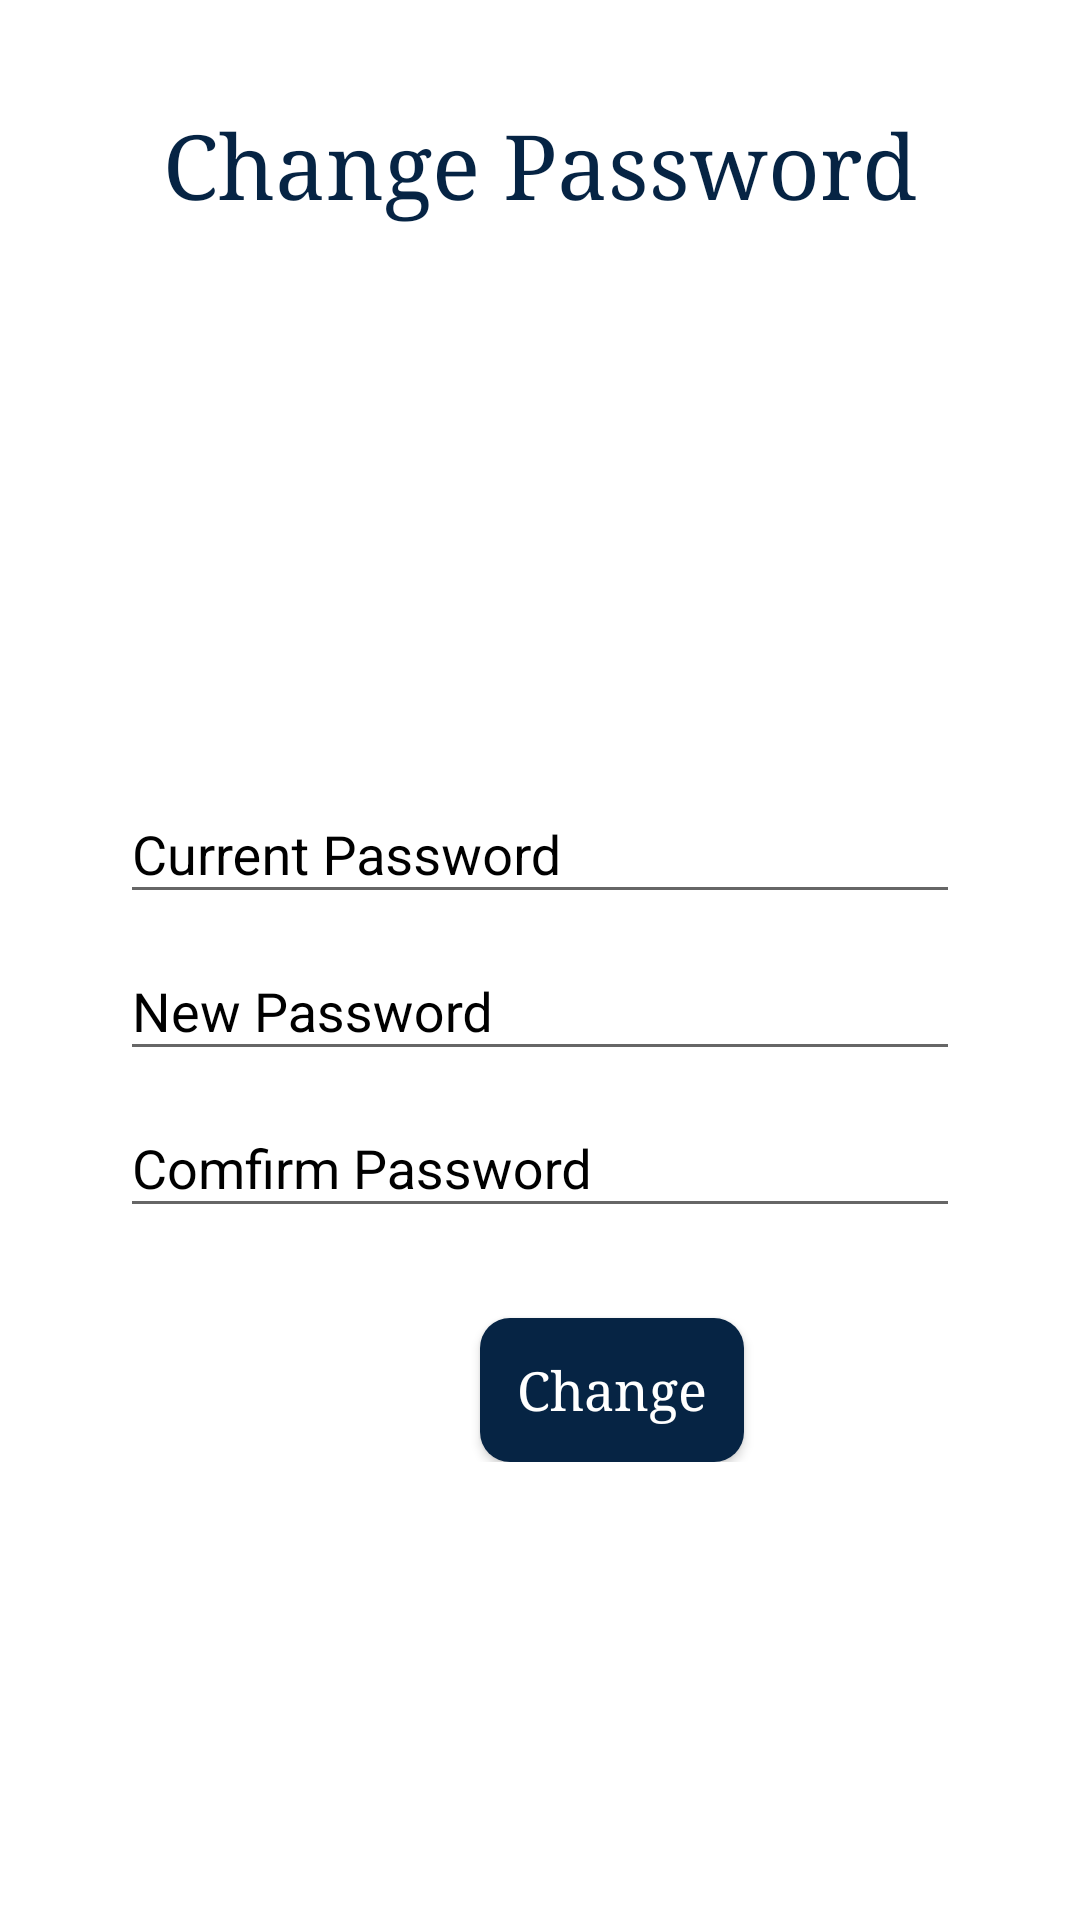

Write the Android layout XML for this screen, with the resource values it uses.
<!-- AndroidManifest.xml: application theme AppTheme -->
<!-- res/layout/activity_change_password.xml -->
<?xml version="1.0" encoding="utf-8"?>
<RelativeLayout xmlns:android="http://schemas.android.com/apk/res/android"
    xmlns:app="http://schemas.android.com/apk/res-auto"
    xmlns:tools="http://schemas.android.com/tools"
    android:id="@+id/activity_profile"
    android:layout_width="match_parent"
    android:layout_height="wrap_content"
    android:background="@color/white"
    android:padding="10dp">


    <TextView
        android:layout_width="match_parent"
        android:layout_height="wrap_content"
        android:layout_alignParentTop="true"
        android:layout_marginTop="25dp"
        android:gravity="center"
        android:text="@string/change_password"
        android:textColor="@color/Dblue"
        android:textSize="30sp"
        android:typeface="serif" />


    <ImageView
        android:id="@+id/imageView"
        android:layout_width="match_parent"
        android:layout_height="200dp"
        android:layout_marginTop="70dp"
        app:srcCompat="@drawable/undraw_forgot" />

    <TableLayout
        android:layout_width="match_parent"
        android:layout_height="match_parent"
        android:layout_marginLeft="30dp"
        android:layout_marginRight="30dp"
        android:gravity="center">


        
        <TableRow
            android:layout_width="match_parent"
            android:layout_height="match_parent"
            android:layout_marginTop="100dp">

            <android.support.design.widget.TextInputLayout
                android:id="@+id/Cpassword1"
                android:layout_width="0dp"
                android:layout_height="wrap_content"
                android:layout_weight="1"
                android:hint="@string/CPassword"
                android:textColorHint="@android:color/black">

                <EditText
                    android:id="@+id/Cpassword2"
                    android:layout_width="match_parent"
                    android:layout_height="wrap_content"
                    android:layout_marginTop="20dp"
                    android:ems="10"
                    android:inputType="text"
                    android:singleLine="true"
                    android:textColorLink="@color/black" />


            </android.support.design.widget.TextInputLayout>
        </TableRow>


        
        <TableRow
            android:layout_width="match_parent"
            android:layout_height="match_parent">

            <android.support.design.widget.TextInputLayout
                android:id="@+id/CmPassword1"
                android:layout_width="0dp"
                android:layout_height="wrap_content"
                android:layout_weight="1"
                android:textColorHint="@android:color/black">

                <EditText
                    android:id="@+id/NPassword2"
                    android:layout_width="match_parent"
                    android:layout_height="wrap_content"
                    android:layout_marginTop="20dp"
                    android:ems="10"
                    android:hint="@string/NPassword"
                    android:inputType="textPassword"
                    android:singleLine="true"
                    android:textColorLink="@color/black" />


            </android.support.design.widget.TextInputLayout>
        </TableRow>


        <TableRow
            android:layout_width="match_parent"
            android:layout_height="match_parent">

            <android.support.design.widget.TextInputLayout
                android:id="@+id/name"
                android:layout_width="0dp"
                android:layout_height="wrap_content"
                android:layout_weight="1"
                android:textColorHint="@android:color/black">

                <EditText
                    android:id="@+id/CmPassword2"
                    android:layout_width="match_parent"
                    android:layout_height="wrap_content"
                    android:layout_marginTop="20dp"
                    android:ems="10"
                    android:hint="@string/CmPassword"
                    android:inputType="textPassword"
                    android:singleLine="true"
                    android:textColorLink="@color/black" />


            </android.support.design.widget.TextInputLayout>
        </TableRow>

        <TableRow
            android:layout_width="wrap_content"
            android:layout_height="wrap_content">

            <Button
                android:id="@+id/changepassword"
                android:layout_width="wrap_content"
                android:layout_height="wrap_content"
                android:layout_marginStart="120dp"
                android:layout_marginTop="30dp"
                android:background="@drawable/start_end"
                android:text="@string/change"
                android:textAlignment="center"
                android:textAppearance="?android:attr/textAppearanceMedium"
                android:textColor="@color/white"
                android:typeface="serif" />
        </TableRow>


    </TableLayout>


</RelativeLayout>
<!-- resources referenced by this layout -->
<resources>
  <color name="Dblue">#062444</color>
  <color name="black">#000000</color>
  <color name="white">#FFFFFF</color>
  <!-- drawable start_end (drawable) -->
  <?xml version="1.0" encoding="utf-8"?>
  <shape xmlns:android="http://schemas.android.com/apk/res/android">
      android:shape="rectangle">
  
      <solid
          android:color="@color/Dblue"
          android:gradientRadius="30dp"
          android:type="radial"
          android:startColor="@android:color/holo_blue_light" />
  
      <corners android:radius="10dp" />
  
  
  
  </shape>
  <string name="CPassword">Current Password</string>
  <string name="CmPassword">Comfirm Password</string>
  <string name="NPassword">New Password</string>
  <string name="change">Change</string>
  <string name="change_password">Change Password</string>
  <style name="AppTheme" parent="Theme.AppCompat.Light.DarkActionBar">
          
          <item name="colorPrimary">@color/white</item>
          <item name="colorPrimaryDark">@color/Dblue</item>
          <item name="colorAccent">@color/Dblue</item>
          <item name="titleTextColor">@color/Dblue</item>
       </style>
</resources>
